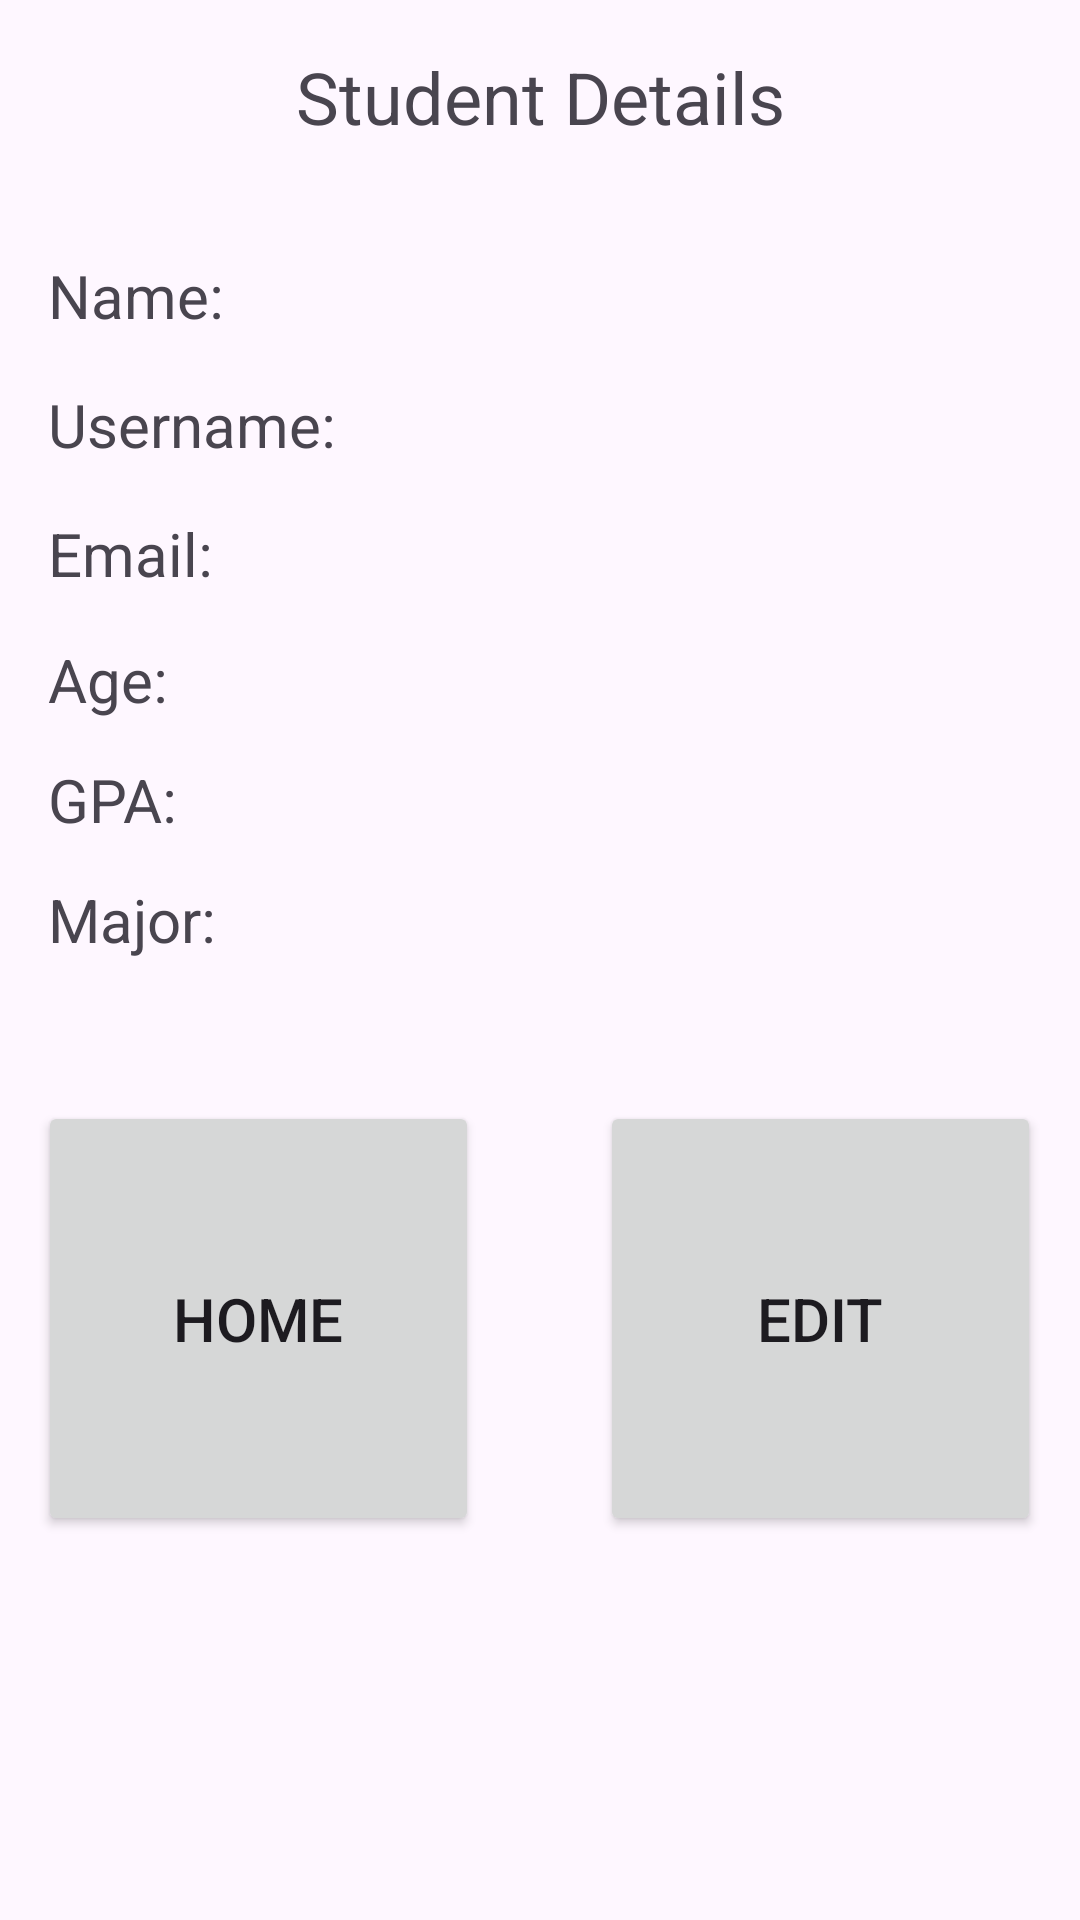

Here is an Android app screen rendered from its layout file. Give the layout XML and the strings, colors and styles it references.
<!-- AndroidManifest.xml: application theme Theme.CIS183CRUDApp -->
<!-- res/layout/activity_details.xml -->
<?xml version="1.0" encoding="utf-8"?>
<androidx.constraintlayout.widget.ConstraintLayout xmlns:android="http://schemas.android.com/apk/res/android"
    xmlns:app="http://schemas.android.com/apk/res-auto"
    xmlns:tools="http://schemas.android.com/tools"
    android:id="@+id/main"
    android:layout_width="match_parent"
    android:layout_height="match_parent"
    tools:context=".Details">

    <TextView
        android:id="@+id/textView2"
        android:layout_width="wrap_content"
        android:layout_height="wrap_content"
        android:layout_marginTop="16dp"
        android:text="Student Details"
        android:textSize="24sp"
        app:layout_constraintEnd_toEndOf="parent"
        app:layout_constraintStart_toStartOf="parent"
        app:layout_constraintTop_toTopOf="parent" />


    <TextView
        android:id="@+id/textView3"
        android:layout_width="wrap_content"
        android:layout_height="wrap_content"
        android:layout_marginStart="16dp"
        android:text="Name: "
        android:textSize="20sp"
        app:layout_constraintBaseline_toBaselineOf="@+id/tv_v_nameD"
        app:layout_constraintStart_toStartOf="parent" />

    <TextView
        android:id="@+id/textView4"
        android:layout_width="wrap_content"
        android:layout_height="wrap_content"
        android:layout_marginStart="16dp"
        android:text="Email: "
        android:textSize="20sp"
        app:layout_constraintBaseline_toBaselineOf="@+id/tv_v_emailD"
        app:layout_constraintStart_toStartOf="parent" />

    <TextView
        android:id="@+id/textView8"
        android:layout_width="wrap_content"
        android:layout_height="wrap_content"
        android:layout_marginStart="16dp"
        android:text="Age: "
        android:textSize="20sp"
        app:layout_constraintBaseline_toBaselineOf="@+id/tv_v_ageD"
        app:layout_constraintStart_toStartOf="parent" />

    <TextView
        android:id="@+id/textView9"
        android:layout_width="wrap_content"
        android:layout_height="wrap_content"
        android:layout_marginStart="16dp"
        android:text="GPA: "
        android:textSize="20sp"
        app:layout_constraintBaseline_toBaselineOf="@+id/tv_v_gpaD"
        app:layout_constraintStart_toStartOf="parent" />

    <TextView
        android:id="@+id/textView10"
        android:layout_width="wrap_content"
        android:layout_height="wrap_content"
        android:layout_marginStart="16dp"
        android:text="Major: "
        android:textSize="20sp"
        app:layout_constraintBaseline_toBaselineOf="@+id/tv_v_majorD"
        app:layout_constraintStart_toStartOf="parent" />

    <TextView
        android:id="@+id/textView6"
        android:layout_width="wrap_content"
        android:layout_height="wrap_content"
        android:layout_marginStart="16dp"
        android:text="Username: "
        android:textSize="20sp"
        app:layout_constraintBaseline_toBaselineOf="@+id/tv_v_unameD"
        app:layout_constraintStart_toStartOf="parent" />

    <TextView
        android:id="@+id/tv_v_nameD"
        android:layout_width="wrap_content"
        android:layout_height="wrap_content"
        android:layout_marginTop="85dp"
        android:textAlignment="viewStart"
        android:textSize="20sp"
        app:layout_constraintStart_toEndOf="@+id/textView3"
        app:layout_constraintTop_toTopOf="parent" />

    <TextView
        android:id="@+id/tv_v_unameD"
        android:layout_width="wrap_content"
        android:layout_height="wrap_content"
        android:layout_marginTop="16dp"
        android:textAlignment="viewStart"
        android:textSize="20sp"
        app:layout_constraintStart_toEndOf="@+id/textView6"
        app:layout_constraintTop_toBottomOf="@+id/textView3" />

    <TextView
        android:id="@+id/tv_v_emailD"
        android:layout_width="wrap_content"
        android:layout_height="wrap_content"
        android:layout_marginTop="16dp"
        android:textAlignment="viewStart"
        android:textSize="20sp"
        app:layout_constraintStart_toEndOf="@+id/textView4"
        app:layout_constraintTop_toBottomOf="@+id/textView6" />

    <TextView
        android:id="@+id/tv_v_ageD"
        android:layout_width="wrap_content"
        android:layout_height="wrap_content"
        android:layout_marginTop="15dp"
        android:textAlignment="viewStart"
        android:textSize="20sp"
        app:layout_constraintStart_toEndOf="@+id/textView8"
        app:layout_constraintTop_toBottomOf="@+id/textView4" />

    <TextView
        android:id="@+id/tv_v_gpaD"
        android:layout_width="wrap_content"
        android:layout_height="wrap_content"
        android:layout_marginTop="13dp"
        android:textAlignment="viewStart"
        android:textSize="20sp"
        app:layout_constraintStart_toEndOf="@+id/textView9"
        app:layout_constraintTop_toBottomOf="@+id/textView8" />

    <TextView
        android:id="@+id/tv_v_majorD"
        android:layout_width="wrap_content"
        android:layout_height="wrap_content"
        android:layout_marginTop="13dp"
        android:textAlignment="viewStart"
        android:textSize="20sp"
        app:layout_constraintStart_toEndOf="@+id/textView10"
        app:layout_constraintTop_toBottomOf="@+id/textView9" />

    <Button
        android:id="@+id/edit"
        android:layout_width="147dp"
        android:layout_height="145dp"
        android:layout_marginBottom="128dp"
        android:text="EDIT"
        android:textSize="20sp"
        app:layout_constraintBottom_toBottomOf="parent"
        app:layout_constraintEnd_toEndOf="parent"
        app:layout_constraintHorizontal_bias="0.939"
        app:layout_constraintStart_toStartOf="parent" />

    <Button
        android:id="@+id/Home"
        android:layout_width="147dp"
        android:layout_height="145dp"
        android:layout_marginBottom="128dp"
        android:text="HOME"
        android:textSize="20sp"
        app:layout_constraintBottom_toBottomOf="parent"
        app:layout_constraintEnd_toEndOf="parent"
        app:layout_constraintHorizontal_bias="0.06"
        app:layout_constraintStart_toStartOf="parent" />

</androidx.constraintlayout.widget.ConstraintLayout>
<!-- resources referenced by this layout -->
<resources>
  <style name="Theme.CIS183CRUDApp" parent="Base.Theme.CIS183CRUDApp" />
  <style name="Base.Theme.CIS183CRUDApp" parent="Theme.Material3.DayNight.NoActionBar">
          
          
      </style>
</resources>
